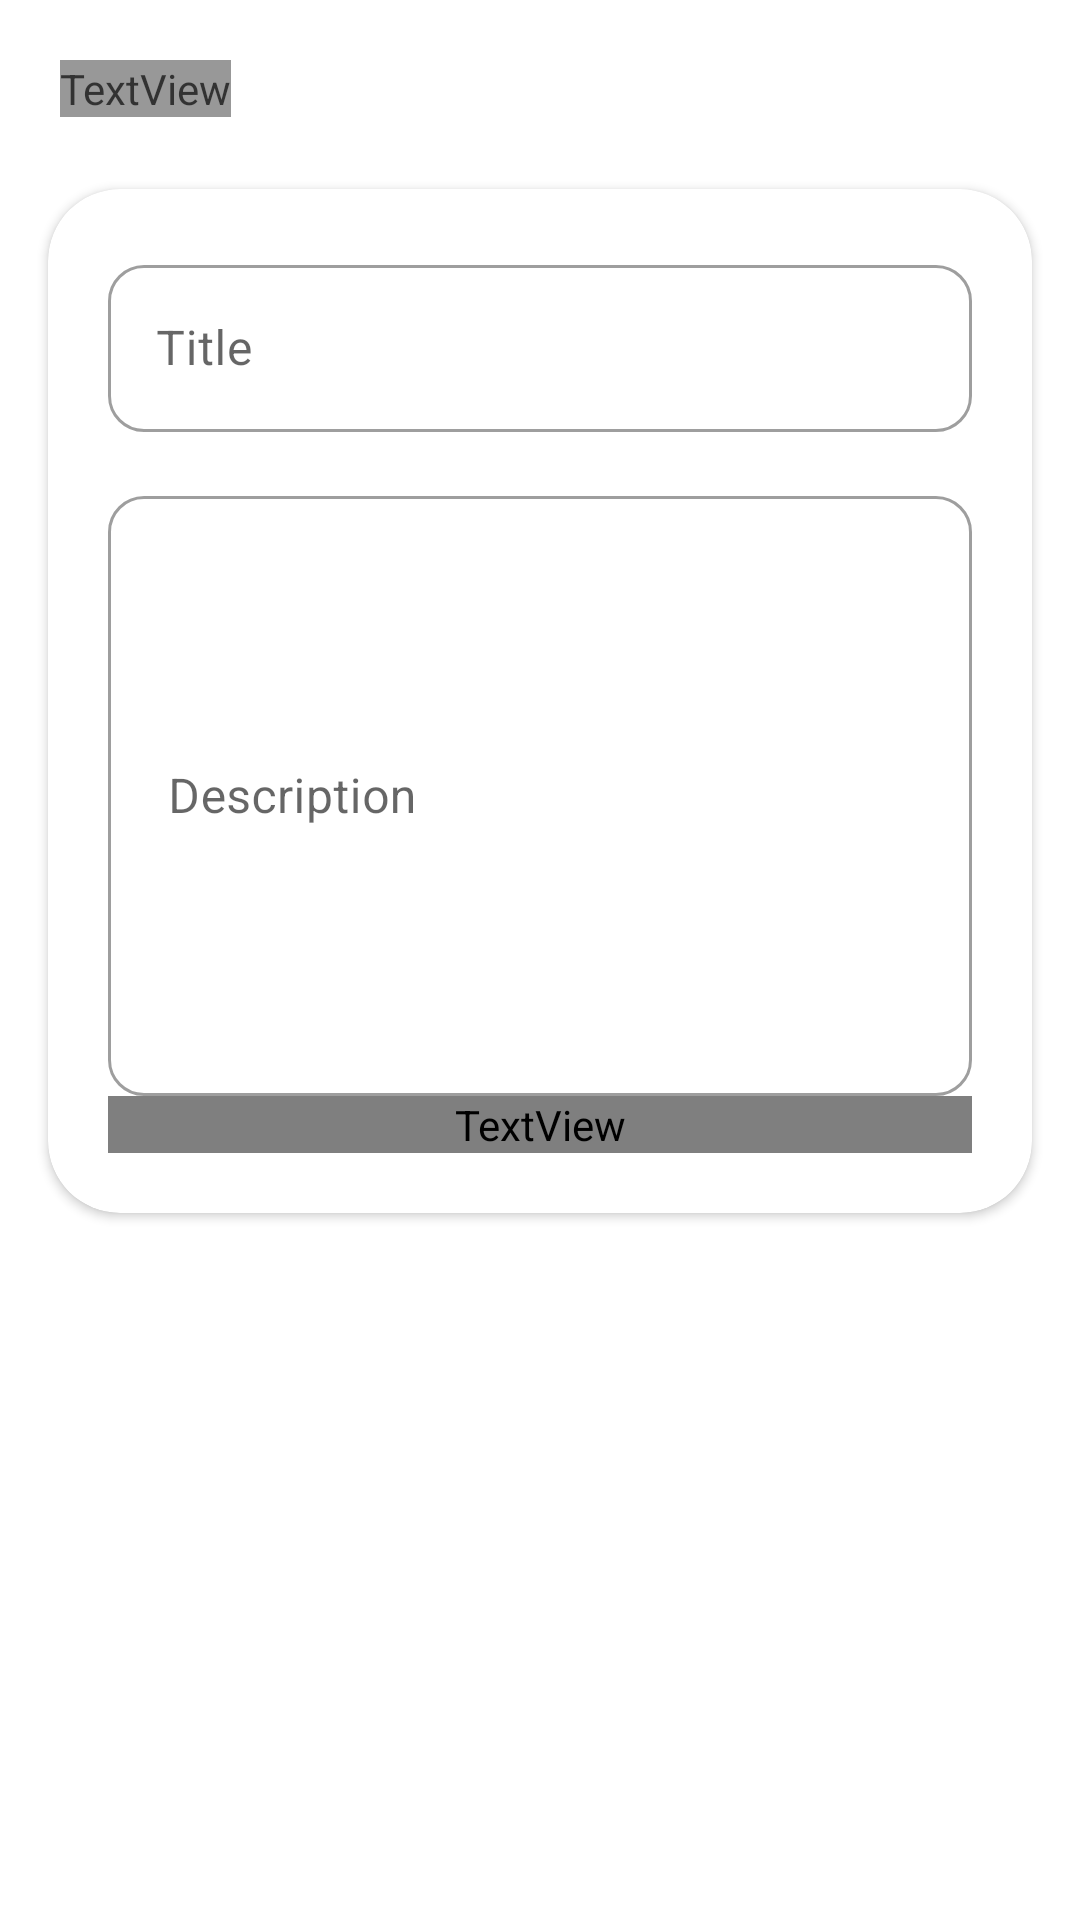

The Android layout XML behind this screen, and the referenced resources:
<!-- AndroidManifest.xml: application theme Theme.Notable -->
<!-- res/layout/fragment_updater.xml -->
<androidx.constraintlayout.widget.ConstraintLayout xmlns:android="http://schemas.android.com/apk/res/android"
    xmlns:app="http://schemas.android.com/apk/res-auto"
    xmlns:tools="http://schemas.android.com/tools"
    android:layout_width="match_parent"
    android:layout_height="match_parent"
    tools:context=".ui.fragments.updater.UpdaterFragment">

    <androidx.cardview.widget.CardView
        android:id="@+id/card_view"
        android:layout_width="match_parent"
        android:layout_height="wrap_content"
        android:layout_marginStart="16dp"
        android:layout_marginTop="24dp"
        android:layout_marginEnd="16dp"
        android:elevation="6dp"
        android:minHeight="150dp"
        app:cardCornerRadius="24dp"
        android:background="@color/white"
        app:cardBackgroundColor="@color/white"
        app:contentPadding="4dp"
        app:layout_constraintEnd_toEndOf="parent"
        app:layout_constraintStart_toStartOf="parent"
        app:layout_constraintTop_toBottomOf="@+id/high_title">

        <LinearLayout
            android:layout_width="match_parent"
            android:layout_height="wrap_content"
            android:layout_margin="16dp"
            android:orientation="vertical">

            <com.google.android.material.textfield.TextInputLayout
                android:id="@+id/title_field"
                style="@style/Widget.MaterialComponents.TextInputLayout.OutlinedBox"
                android:layout_width="match_parent"
                android:layout_height="wrap_content"
                android:hint="Title"
                android:maxWidth="150dp"
                app:boxCornerRadiusBottomEnd="12dp"
                app:boxCornerRadiusBottomStart="12dp"
                app:boxCornerRadiusTopEnd="12dp"
                app:boxCornerRadiusTopStart="12dp">

                <com.google.android.material.textfield.TextInputEditText
                    android:id="@+id/title_edit_text"
                    android:layout_width="match_parent"
                    android:layout_height="wrap_content"
                    android:maxWidth="200dp"/>

            </com.google.android.material.textfield.TextInputLayout>

            <com.google.android.material.textfield.TextInputLayout
                android:id="@+id/description_field"

                style="@style/Widget.MaterialComponents.TextInputLayout.OutlinedBox"

                android:layout_width="match_parent"
                android:layout_height="wrap_content"
                android:layout_marginTop="16dp"
                android:hint="Description"
                android:minHeight="200dp"
                app:boxCornerRadiusBottomEnd="12dp"
                app:boxCornerRadiusBottomStart="12dp"
                app:boxCornerRadiusTopEnd="12dp"
                app:boxCornerRadiusTopStart="12dp">

                <com.google.android.material.textfield.TextInputEditText
                    android:id="@+id/description_edit_text"
                    android:layout_width="match_parent"
                    android:layout_height="wrap_content"
                    android:minHeight="200dp"
                    android:paddingStart="20dp" />

            </com.google.android.material.textfield.TextInputLayout>

            <TextView
                android:id="@+id/description"
                android:layout_width="match_parent"
                android:layout_height="wrap_content"
                android:fontFamily="@font/navigo_bold"
                android:textSize="12sp"
                android:textStyle="normal"
                tools:ignore="Suspicious0dp"
                tools:layout_editor_absoluteX="382dp"
                tools:layout_editor_absoluteY="19dp" />

        </LinearLayout>

    </androidx.cardview.widget.CardView>

    <TextView
        android:id="@+id/high_title"
        android:layout_width="wrap_content"
        android:layout_height="wrap_content"
        android:layout_marginStart="20dp"
        android:layout_marginTop="20dp"
        android:alpha="0.8"
        android:ellipsize="end"
        android:fontFamily="@font/navigo_medium"
        android:text="Новая заметка"
        android:textColor="@color/white"
        android:textColorHint="@color/white"
        android:textSize="32sp"
        app:layout_constraintStart_toStartOf="parent"
        app:layout_constraintTop_toTopOf="parent" />
</androidx.constraintlayout.widget.ConstraintLayout>
<!-- resources referenced by this layout -->
<resources>
  <color name="white">#FFFFFFFF</color>
  <style name="Theme.Notable" parent="Theme.MaterialComponents.DayNight.DarkActionBar">
          <item name="android:windowTranslucentStatus">true</item>
          <item name="android:windowTranslucentNavigation">true</item>
          <item name="colorPrimary">@color/purple_500</item>
          <item name="colorPrimaryVariant">@color/purple_700</item>
          <item name="colorOnPrimary">@color/white</item>
          <item name="colorSecondary">@color/teal_200</item>
          <item name="colorSecondaryVariant">@color/teal_700</item>
          <item name="colorOnSecondary">@color/black</item>
          <item name="android:statusBarColor" tools:targetApi="l">?attr/colorPrimaryVariant</item>
      </style>
  <color name="purple_500">#FF202020</color>
  <color name="purple_700">#FF202020</color>
  <color name="teal_200">#FF03DAC5</color>
  <color name="teal_700">#FF018786</color>
  <color name="black">#FF202020</color>
</resources>
